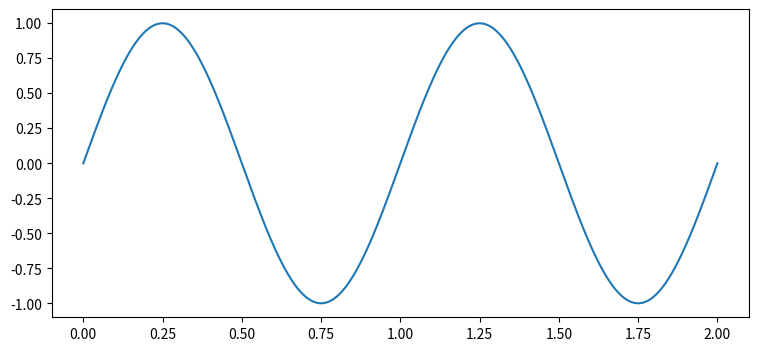

Source code (Python): (Note: this script raises an exception after producing the figure.)
"""P02 - Amplitude scaling and DC offset  y = A*x + B. Student template - fill in the ANSWER IMPLEMENTATION functions."""
import numpy as np
import matplotlib
import matplotlib.pyplot as plt

T_MIN, T_MAX, N = 0.0, 2.0, 1000


def x_of_t(t):
    """Base signal (given): a 1 Hz sine."""
    return np.sin(2 * np.pi * 1.0 * t)


# ==========================================================
# ANSWER IMPLEMENTATION
# ==========================================================
def amplitude_scale(x, A):
    """Multiply every sample by A."""
    raise NotImplementedError


def add_offset(x, B):
    """Add the constant B to every sample (a DC offset)."""
    raise NotImplementedError


def transform(x, A, B):
    """Combined amplitude scaling and offset: A*x + B."""
    raise NotImplementedError


def main():
    t = np.linspace(T_MIN, T_MAX, N)
    x = x_of_t(t)

    fig, ax = plt.subplots(figsize=(9, 4))
    ax.plot(t, x, label="x(t)")
    ax.plot(t, amplitude_scale(x, 2.0), label="2x(t)")
    ax.plot(t, add_offset(x, 1.0), label="x(t)+1")
    ax.plot(t, transform(x, 2.0, 1.0), label="2x(t)+1")
    ax.set_title("Amplitude scaling and DC offset")
    ax.set_xlabel("t"); ax.set_ylabel("Amplitude")
    ax.grid(True, alpha=0.3); ax.legend()
    plt.show()
    assert np.allclose(transform(x, 2.0, 1.0), 2 * x + 1)
    assert np.isclose(add_offset(x, 1.0).mean(), 1.0, atol=1e-2)  # mean of sine ~0 +1
    print("[P02] transform matches 2x+1; offset raises the mean to ~1  -> passed.")


if __name__ == "__main__":
    main()
